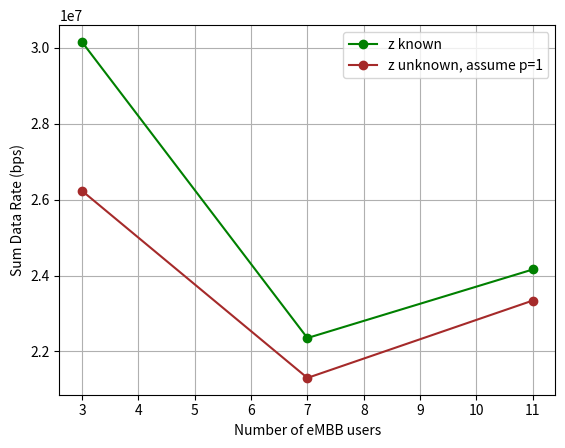

Source code (Python):
import matplotlib.pyplot as plt
import numpy as np
# Fix number of urllc users to 8
number_of_embb_users = [3,7,11]
throughput_values_with_z_known = [30154261.193841,22354427.346308,24160555.946325]
throughput_values_with_z_unknown = [26233332.318159,21303384.199325,23342317.294619] # assume z is max (set p=1)

# Separate bar plots for each metric
fig, axes = plt.subplots(1, 1)

# Data Rate Plot
axes.plot(number_of_embb_users, throughput_values_with_z_known, color='green', label='z known', marker='o')
axes.plot(number_of_embb_users, throughput_values_with_z_unknown, color='brown', label='z unknown, assume p=1', marker='o')
axes.set_ylabel('Sum Data Rate (bps)')
axes.set_xlabel('Number of eMBB users')
axes.legend()
axes.grid()

plt.show()